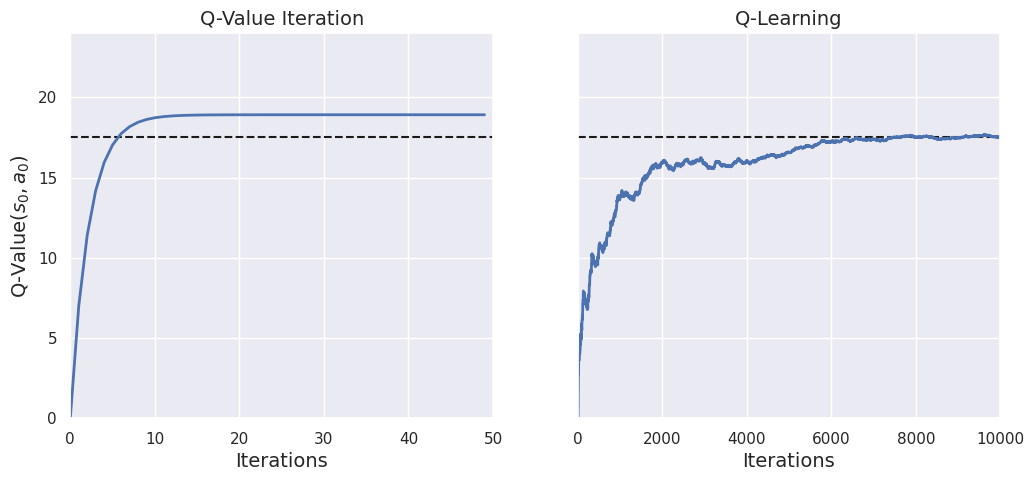

Write the Python code that produced this figure.
"""
Introduction to Reinforcement Learning.

Inspired by https://github.com/ageron/handson-ml2/blob/master/18_reinforcement_learning.ipynb
"""

import numpy as np
import matplotlib.pyplot as plt
import seaborn as sns


class MDP:
    """A Markov Decision Process"""

    def __init__(
        self,
        possible_actions: list[list],
        transition_probabilities: list[list[list]],
        rewards: list[list[list]],
    ):
        # For each state, store the possible actions
        self.possible_actions = possible_actions

        # For each state and possible action, store the transition probas p(s'|s,a)
        self.transition_probabilities = transition_probabilities

        # For each state and possible action, store the rewards r(s,a,s')
        self.rewards = rewards


def init_q_values(possible_actions: list[list]) -> np.ndarray:
    """Init action-state values to 0 for all possible actions in all states"""

    q_values = np.full((3, 3), -np.inf)  # -np.inf for impossible actions
    for state, actions in enumerate(possible_actions):
        q_values[state, actions] = 0.0  # for all possible actions

    return q_values


def print_optimal_actions(q_values: np.ndarray, possible_actions: list[list]) -> None:
    """Print actions with maximum Q-value for each state"""

    # Find action with maximum Q-value for each state
    optimal_actions = np.argmax(q_values, axis=1)

    n_states = len(possible_actions)
    for s in range(n_states):
        print(f"Optimal action for state {s} is a{optimal_actions[s]}")


def q_value_iteration(n_iterations: int, mdp: MDP) -> tuple[np.ndarray, list]:
    """Implement the Q-Value iteration algorithm"""

    q_values = init_q_values(possible_actions=mdp.possible_actions)

    gamma = 0.9  # Discount factor - try changing it to 0.95
    n_states = len(mdp.possible_actions)

    history = []  # Store training history for plotting (later)
    for _ in range(n_iterations):
        Q_prev = q_values.copy()
        history.append(Q_prev)
        # Compute Q_k+1 for all states and actions
        for s in range(n_states):
            for a in mdp.possible_actions[s]:
                q_values[s, a] = np.sum(
                    [
                        mdp.transition_probabilities[s][a][sp]
                        * (mdp.rewards[s][a][sp] + gamma * np.max(Q_prev[sp]))
                        for sp in range(n_states)
                    ]
                )

    history = np.array(history)

    return q_values, history


def step(state, action, mdp: MDP) -> tuple[int, int]:
    """Perform an action and return next state and reward"""

    n_states = len(mdp.possible_actions)

    probas = mdp.transition_probabilities[state][action]
    next_state = np.random.choice(range(n_states), p=probas)
    reward = mdp.rewards[state][action][next_state]
    return next_state, reward


def exploration_policy(state, possible_actions) -> int:
    """Explore the MDP, returning a random action"""

    # This basic exploration policy is sufficient for this simple problem
    return np.random.choice(possible_actions[state])


def q_learning(n_iterations: int, mdp: MDP) -> tuple[np.ndarray, list]:
    """Implement the Q-learning algorithm"""

    q_values = init_q_values(possible_actions=mdp.possible_actions)

    alpha0 = 0.05  # initial learning rate
    decay = 0.005  # learning rate decay
    gamma = 0.9  # discount factor
    state = 0  # initial state
    history = []  # Training history

    for iteration in range(n_iterations):
        history.append(q_values.copy())
        action = exploration_policy(state=state, possible_actions=mdp.possible_actions)
        next_state, reward = step(state=state, action=action, mdp=mdp)
        next_q_value = np.max(q_values[next_state])  # greedy policy at the next step
        alpha = alpha0 / (1 + iteration * decay)  # learning rate decay
        q_values[state, action] *= 1 - alpha
        q_values[state, action] += alpha * (reward + gamma * next_q_value)
        state = next_state

    history = np.array(history)

    return q_values, history


def plot_q_values(
    n_iterations_q_vi: int,
    n_iterations_q_learning: int,
    history_q_vi: np.ndarray,
    history_q_learning: np.ndarray,
):
    """Plot histories for Q-Value iteration and Q-learning algorithms"""

    final_q_value = history_q_learning[-1, 0, 0]  # final q-value for s0 and a0

    # Plot training histories for Q-Value Iteration and Q-Learning methods
    _, axes = plt.subplots(1, 2, figsize=(12, 5), sharey=True)
    axes[0].set_ylabel("Q-Value$(s_0, a_0)$", fontsize=14)
    axes[0].set_title("Q-Value Iteration", fontsize=14)
    axes[1].set_title("Q-Learning", fontsize=14)
    for ax, width, history in zip(
        axes,
        (n_iterations_q_vi, n_iterations_q_learning),
        (history_q_vi, history_q_learning),
    ):
        ax.plot([0, width], [final_q_value, final_q_value], "k--")
        ax.plot(np.arange(width), history[:, 0, 0], "b-", linewidth=2)
        ax.set_xlabel("Iterations", fontsize=14)
        ax.axis([0, width, 0, 24])

    plt.show()


def test_rl_intro(show_plot=False) -> None:
    """Main test function"""

    mdp = MDP(
        possible_actions=[[0, 1, 2], [0, 2], [1]],
        transition_probabilities=[
            [[0.7, 0.3, 0.0], [1.0, 0.0, 0.0], [0.8, 0.2, 0.0]],
            [[0.0, 1.0, 0.0], None, [0.0, 0.0, 1.0]],
            [None, [0.8, 0.1, 0.1], None],
        ],
        rewards=[
            [[+10, 0, 0], [0, 0, 0], [0, 0, 0]],
            [[0, 0, 0], [0, 0, 0], [0, 0, -50]],
            [[0, 0, 0], [+40, 0, 0], [0, 0, 0]],
        ],
    )

    # Run the Q-Value iteration algorithm
    n_iterations_q_vi = 50
    q_final_vi, history_q_vi = q_value_iteration(
        n_iterations=n_iterations_q_vi, mdp=mdp
    )
    # Show final action-state values
    print(q_final_vi)
    print_optimal_actions(q_values=q_final_vi, possible_actions=mdp.possible_actions)

    # Run the Q-learning algorithm
    n_iterations_q_learning = 10000
    q_final_learning, history_q_learning = q_learning(
        n_iterations=n_iterations_q_learning, mdp=mdp
    )

    # Show final action-state values
    print(q_final_learning)
    print_optimal_actions(
        q_values=q_final_learning, possible_actions=mdp.possible_actions
    )

    if show_plot:
        # Improve plots appearance
        sns.set_theme()

        plot_q_values(
            n_iterations_q_vi=n_iterations_q_vi,
            n_iterations_q_learning=n_iterations_q_learning,
            history_q_vi=history_q_vi,
            history_q_learning=history_q_learning,
        )


# Standalone execution
if __name__ == "__main__":
    test_rl_intro(show_plot=True)
